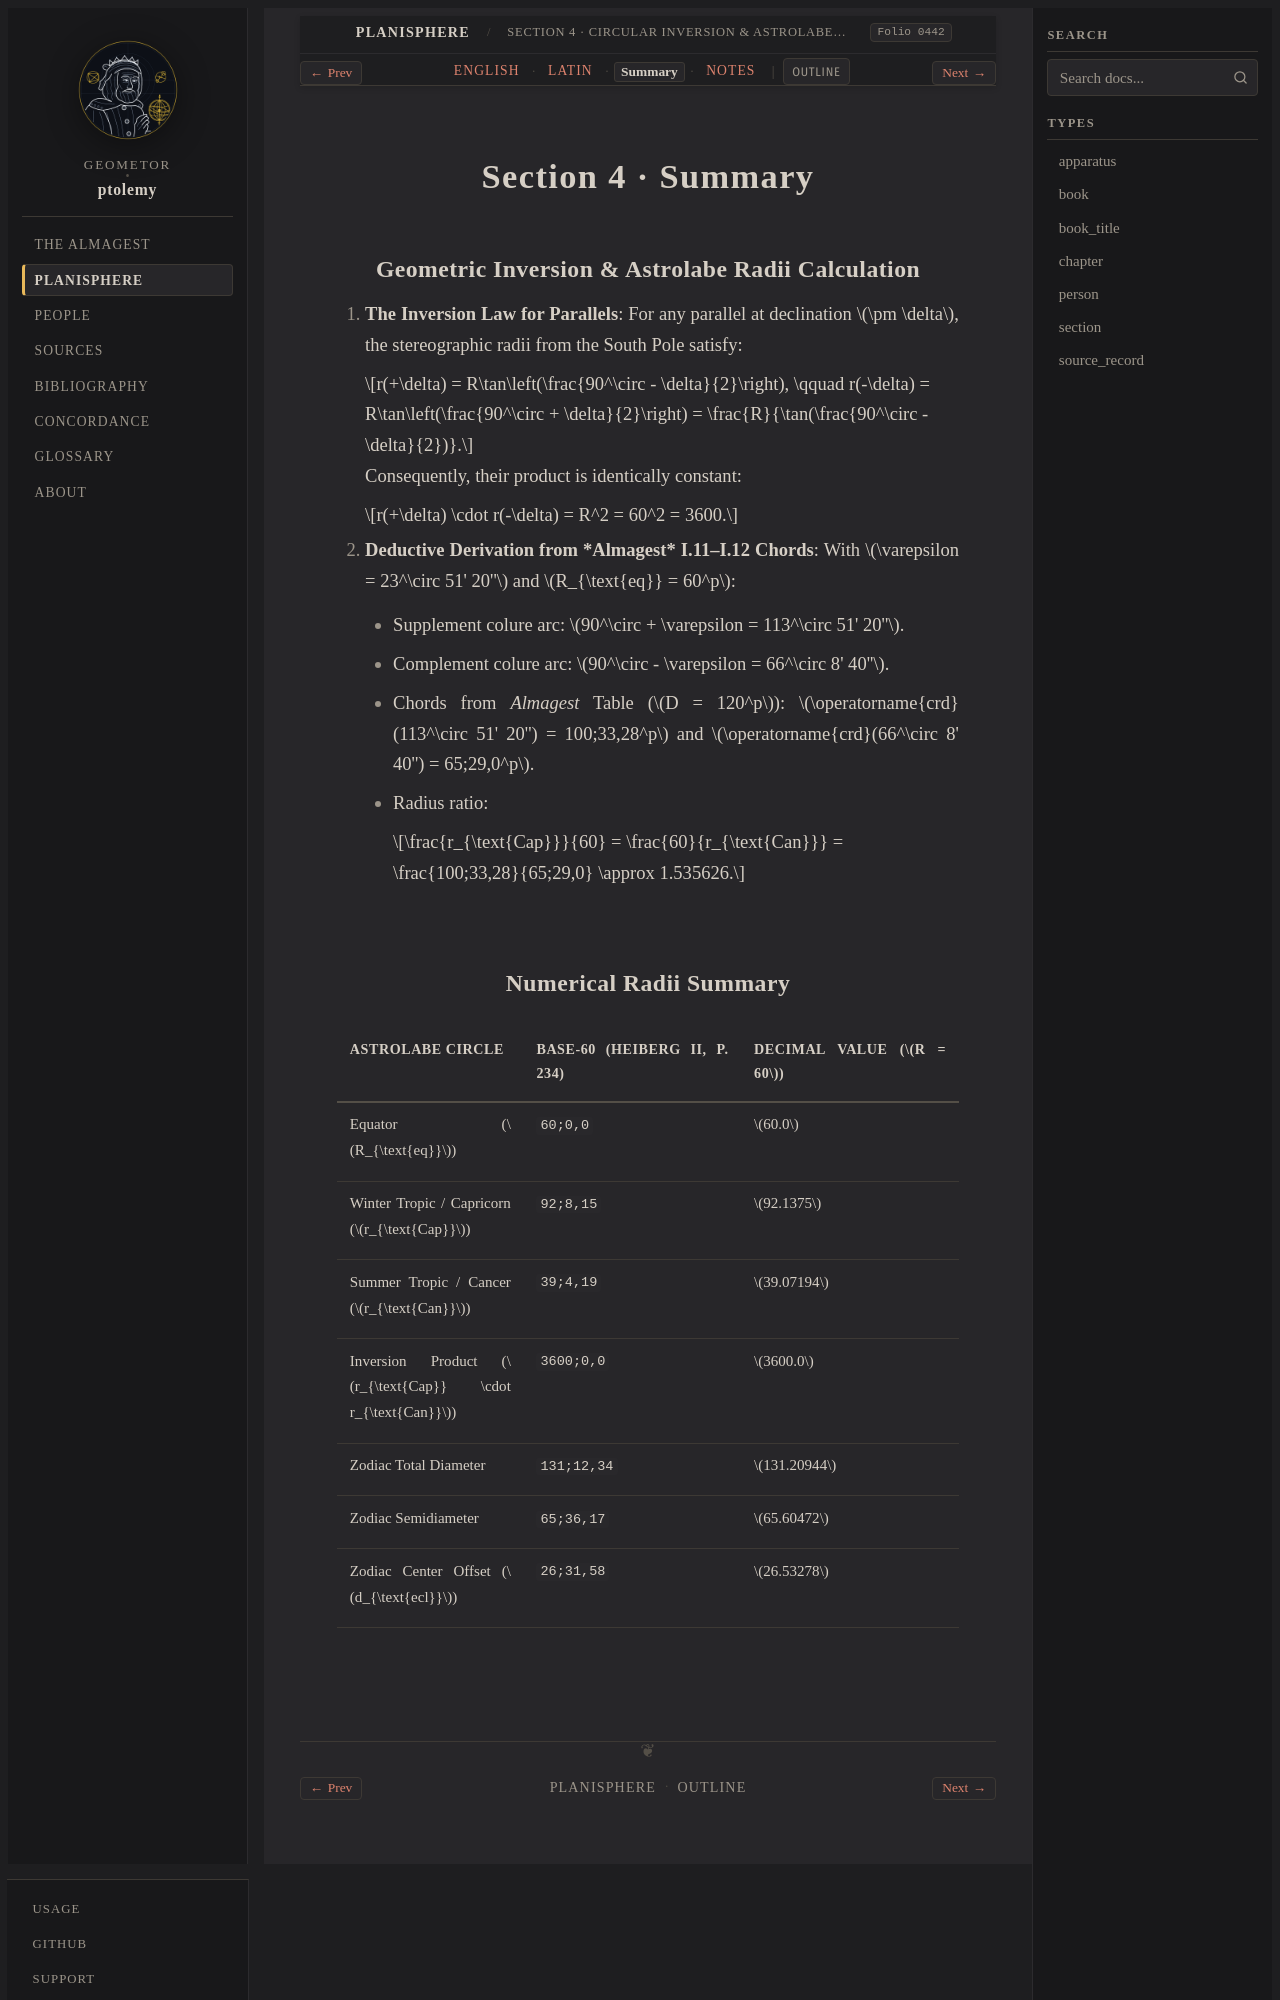

repository: geometor/ptolemy · page: planisphaerium/prop_04/summary.html · generator: sphinx

:order: 4
:type: section
:book: Planisphaerium
:title: Section 4 · Summary
:folio: heiberg_1907_opera_minora_vol2:0442

.. _planisphaerium-prop-04-summary:

Section 4 · Summary
===================

Geometric Inversion & Astrolabe Radii Calculation
-------------------------------------------------

1. **The Inversion Law for Parallels**:
   For any parallel at declination :math:`\pm \delta`, the stereographic radii from the South Pole satisfy:

   .. math::

      r(+\delta) = R\tan\left(\frac{90^\circ - \delta}{2}\right), \qquad r(-\delta) = R\tan\left(\frac{90^\circ + \delta}{2}\right) = \frac{R}{\tan(\frac{90^\circ - \delta}{2})}.

   Consequently, their product is identically constant:

   .. math::

      r(+\delta) \cdot r(-\delta) = R^2 = 60^2 = 3600.

2. **Deductive Derivation from *Almagest* I.11–I.12 Chords**:
   With :math:`\varepsilon = 23^\circ 51' 20''` and :math:`R_{\text{eq}} = 60^p`:

   - Supplement colure arc: :math:`90^\circ + \varepsilon = 113^\circ 51' 20''`.
   - Complement colure arc: :math:`90^\circ - \varepsilon = 66^\circ 8' 40''`.
   - Chords from *Almagest* Table (:math:`D = 120^p`): :math:`\operatorname{crd}(113^\circ 51' 20'') = 100;33,28^p` and :math:`\operatorname{crd}(66^\circ 8' 40'') = 65;29,0^p`.

   - Radius ratio:

     .. math::

        \frac{r_{\text{Cap}}}{60} = \frac{60}{r_{\text{Can}}} = \frac{100;33,28}{65;29,0} \approx 1.535626.
